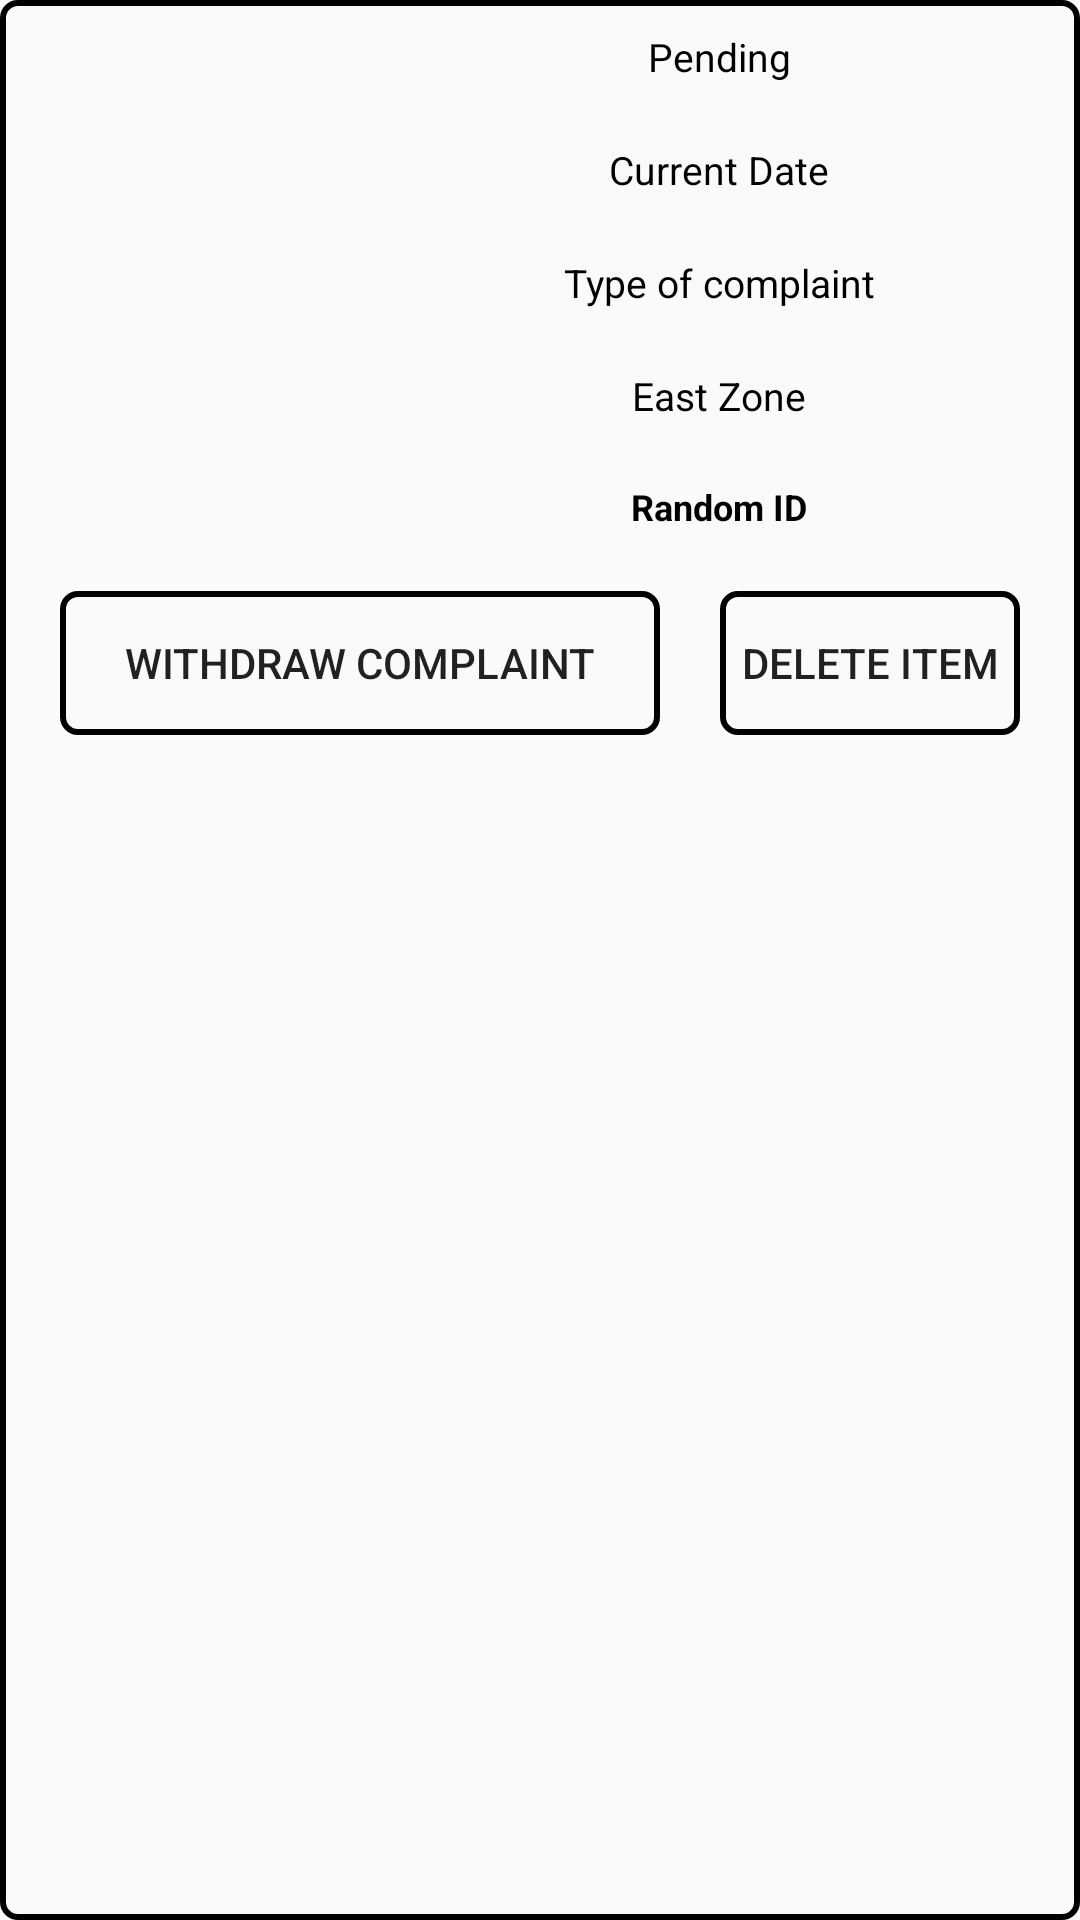

Here is an Android app screen rendered from its layout file. Give the layout XML and the strings, colors and styles it references.
<!-- AndroidManifest.xml: application theme Theme.CrimeManagement -->
<!-- res/layout/usereachcomplaint.xml -->
<?xml version="1.0" encoding="utf-8"?>
<LinearLayout
    xmlns:android="http://schemas.android.com/apk/res/android" android:layout_width="match_parent"
    android:layout_height="wrap_content"
    android:orientation="vertical"
    android:layout_margin="10dp"
    android:background="@drawable/background_input2"
    android:layout_gravity="center_horizontal">

        <LinearLayout
                android:layout_width="wrap_content"
                android:layout_height="wrap_content"
                android:orientation="horizontal">

            <ImageView
                android:layout_width="160dp"
                android:layout_height="160dp"
                android:padding="10dp"
                android:layout_gravity="center_horizontal"
                android:layout_marginStart="8dp"
                android:layout_marginTop="8dp"
                android:layout_marginEnd="10dp"
                android:id="@+id/statuspersonimage"

                android:layout_marginRight="10dp"
                android:layout_marginLeft="8dp" />

            <LinearLayout
                android:layout_width="match_parent"
                android:layout_height="wrap_content"
                android:orientation="vertical">

                <TextView
                    android:layout_width="wrap_content"
                    android:layout_height="wrap_content"
                    android:layout_gravity="center_horizontal"
                    android:id="@+id/statuscomplaint"
                    android:text="Pending"
                    android:textSize="13dp"
                    android:textColor="@color/black"
                    android:layout_margin="10dp"
                    />

                <TextView
                    android:layout_width="wrap_content"
                    android:layout_height="wrap_content"
                    android:layout_gravity="center_horizontal"
                    android:id="@+id/statusdate"
                    android:text="Current Date"
                    android:textSize="13dp"
                    android:textColor="@color/black"
                    android:layout_margin="10dp"
                    />

                <TextView
                    android:layout_width="wrap_content"
                    android:layout_height="wrap_content"
                    android:textColor="@color/black"
                    android:layout_gravity="center_horizontal"
                    android:id="@+id/statustype"
                    android:text="Type of complaint"
                    android:textSize="13dp"
                    android:layout_margin="10dp"
                    />

                <TextView
                    android:layout_width="wrap_content"
                    android:layout_height="wrap_content"
                    android:textColor="@color/black"
                    android:layout_gravity="center_horizontal"
                    android:id="@+id/statuszone"
                    android:text="East Zone"
                    android:textSize="13dp"
                    android:layout_margin="10dp"
                    />


                <TextView
                    android:layout_width="wrap_content"
                    android:layout_height="wrap_content"
                    android:textColor="@color/black"
                    android:layout_gravity="center_horizontal"
                    android:id="@+id/statuscomplaintid"
                    android:text="Random ID"
                    android:textSize="12dp"
                    android:textStyle="bold"
                    android:layout_margin="10dp" />

                </LinearLayout>

        </LinearLayout>

            <LinearLayout
                android:layout_width="wrap_content"
                android:layout_height="wrap_content"
                android:orientation="horizontal"
                android:layout_margin="10dp"
                android:layout_gravity="center_horizontal">

                <Button
                    android:layout_width="200dp"
                    android:layout_height="wrap_content"
                    android:text="Withdraw Complaint"
                    android:background="@drawable/background_input2"
                    android:textAlignment="center"
                    android:layout_gravity="center_horizontal"
                    android:layout_margin="10dp"
                    android:id="@+id/withdrawcomplaintbutton"/>
                <Button
                android:layout_width="100dp"
                android:layout_height="wrap_content"
                android:text="Delete Item"
                android:background="@drawable/background_input2"
                android:textAlignment="center"
                android:layout_gravity="center_horizontal"
                android:layout_margin="10dp"
                android:id="@+id/deletecomplaintbutton"/>

            </LinearLayout>

</LinearLayout>
<!-- resources referenced by this layout -->
<resources>
  <color name="black">#FF000000</color>
  <!-- drawable background_input2 (drawable) -->
  <?xml version="1.0" encoding="utf-8"?>
  <shape xmlns:android="http://schemas.android.com/apk/res/android"
      android:shape="rectangle">
      <stroke
          android:color="@color/black"
          android:width="2dp" />
      <corners android:radius="5dp">
  
      </corners>
  
  </shape>
  <style name="Theme.CrimeManagement" parent="Theme.AppCompat.Light.NoActionBar">
          
          <item name="colorPrimary">@color/purple_500</item>
          <item name="colorPrimaryVariant">@color/purple_700</item>
          <item name="colorOnPrimary">@color/white</item>
          
          <item name="colorSecondary">@color/teal_200</item>
          <item name="colorSecondaryVariant">@color/teal_700</item>
          <item name="colorOnSecondary">@color/black</item>
          
          <item name="android:statusBarColor" tools:targetApi="l">?attr/colorPrimaryVariant</item>
          
      </style>
  <color name="purple_500">#FF6200EE</color>
  <color name="purple_700">#FF3700B3</color>
  <color name="white">#FFFFFFFF</color>
  <color name="teal_200">#FF03DAC5</color>
  <color name="teal_700">#FF018786</color>
</resources>
